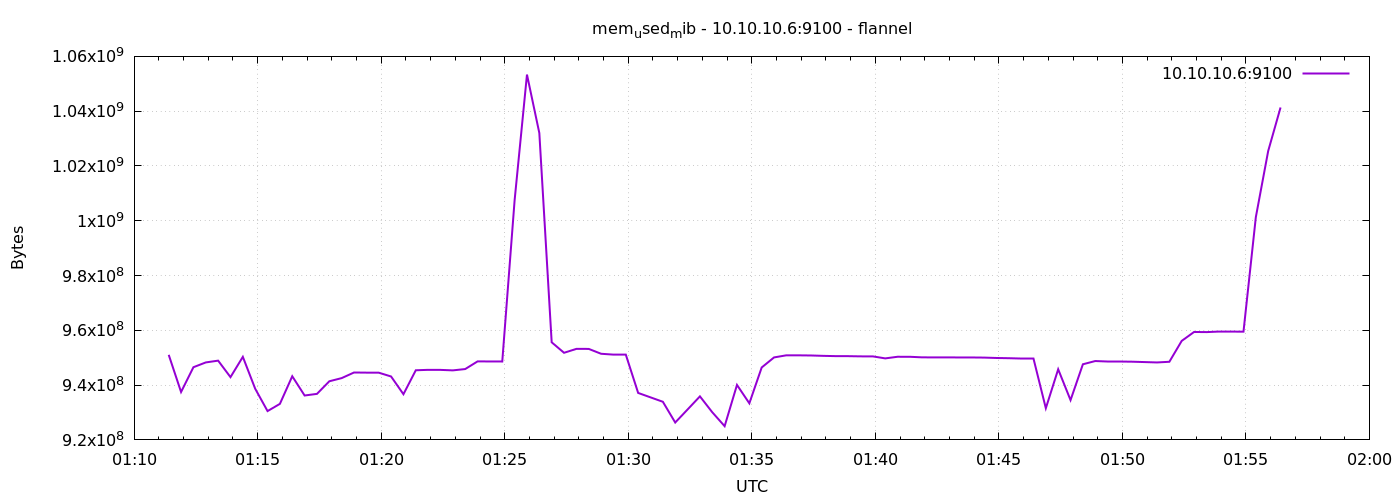

Values plotted in this chart, from the file beside it:
1791335484	951058432
1791335514	937484288
1791335544	946532352
1791335574	948277248
1791335604	948932608
1791335634	942907392
1791335664	950317056
1791335694	938680320
1791335724	930516992
1791335754	933154816
1791335784	943235072
1791335814	936206336
1791335844	936800256
1791335874	941400064
1791335904	942555136
1791335934	944603136
1791335964	944553984
1791335994	944537600
1791336024	943149056
1791336054	936677376
1791336084	945418240
1791336114	945573888
1791336144	945557504
1791336174	945381376
1791336204	945860608
1791336234	948654080
1791336264	948637696
1791336294	948617216
1791336324	1007501312
1791336354	1053351936
1791336384	1032024064
1791336414	955625472
1791336444	951799808
1791336474	953229312
1791336504	953217024
1791336534	951443456
1791336564	951132160
1791336594	951128064
1791336624	937144320
1791336654	935530496
1791336684	933916672
1791336714	926347264
1791336744	931102720
1791336774	935890944
1791336804	930086912
1791336834	925007872
1791336864	940064768
1791336894	933355520
1791336924	946438144
1791336954	950108160
1791336984	950882304
1791337014	950870016
1791337044	950816768
1791337074	950677504
1791337104	950579200
1791337134	950571008
1791337164	950493184
1791337194	950480896
1791337224	949755904
1791337254	950349824
1791337284	950337536
... 30 more rows
